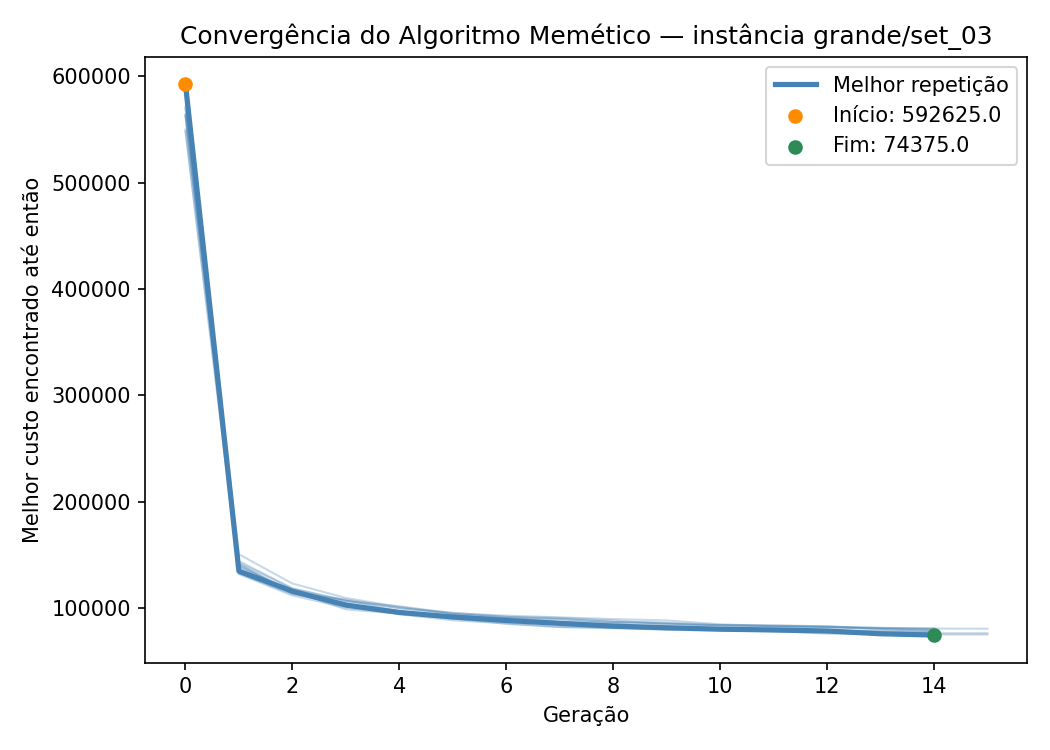

The table this chart was drawn from, first rows:
iteration, generation, best_fitness
1, 0, 564275
1, 1, 132500
1, 2, 112800
1, 3, 104575
1, 4, 93925
1, 5, 88250
1, 6, 85450
1, 7, 81875
1, 8, 80750
1, 9, 80450
1, 10, 80025
1, 11, 79500
1, 12, 78375
1, 13, 77750
1, 14, 76750
2, 0, 562375
2, 1, 141450
2, 2, 113525
2, 3, 107850
2, 4, 99775
2, 5, 95425
2, 6, 91475
2, 7, 89225
2, 8, 86675
2, 9, 85925
2, 10, 83775
2, 11, 83525
2, 12, 82600
2, 13, 80200
2, 14, 78050
3, 0, 586250
3, 1, 144000
3, 2, 118300
3, 3, 106500
3, 4, 99625
3, 5, 94275
3, 6, 90225
3, 7, 89625
3, 8, 86725
3, 9, 85725
3, 10, 82350
3, 11, 82025
3, 12, 81400
3, 13, 80750
3, 14, 79700
4, 0, 592625
4, 1, 134475
4, 2, 115625
4, 3, 102575
4, 4, 95650
4, 5, 91325
4, 6, 88075
4, 7, 85375
4, 8, 82725
4, 9, 81200
4, 10, 79875
4, 11, 79175
4, 12, 78200
4, 13, 75575
4, 14, 74375
... 93 more rows
